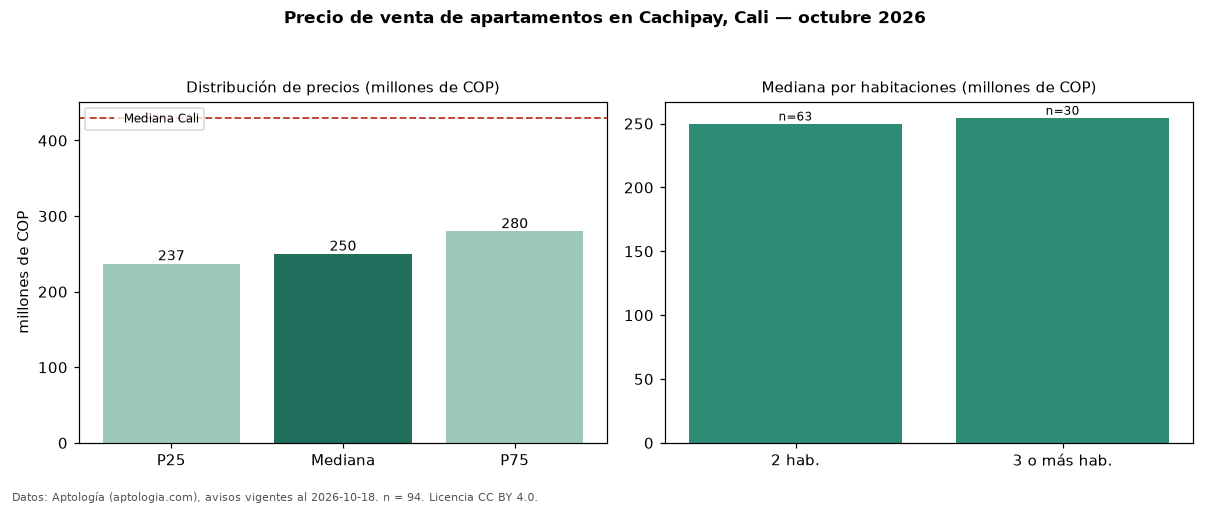

Data behind this chart, as committed beside it:
seccion, metrica, valor, moneda, n
precio, p25, 237250000, COP, 94
precio, mediana, 250000000, COP, 94
precio, p75, 279750000, COP, 94
precio, minimo, 180000000, COP, 94
precio, maximo, 497000000, COP, 94
m2, mediana_precio_m2, 4168079, COP, 94
m2, area_mediana_m2, 60.0, m2, 94
admin, mediana_admin_mes, 260000, COP, 76
banos, mediana_banos, 2.0, , 
estrato, estrato_mas_frecuente, 4, , 94
habitaciones, 2, 250000000, COP, 63
habitaciones, 3+, 254500000, COP, 30
ciudad, mediana_ciudad_referencia, 430000000, COP, 
ciudad, mediana_m2_ciudad, 4650000, COP, 
fuente, fecha_datos, 2026-10-18, , 
fuente, atribucion, https://www.aptologia.com/venta/cali/cac…, , 
fuente, licencia, CC BY 4.0, , 
